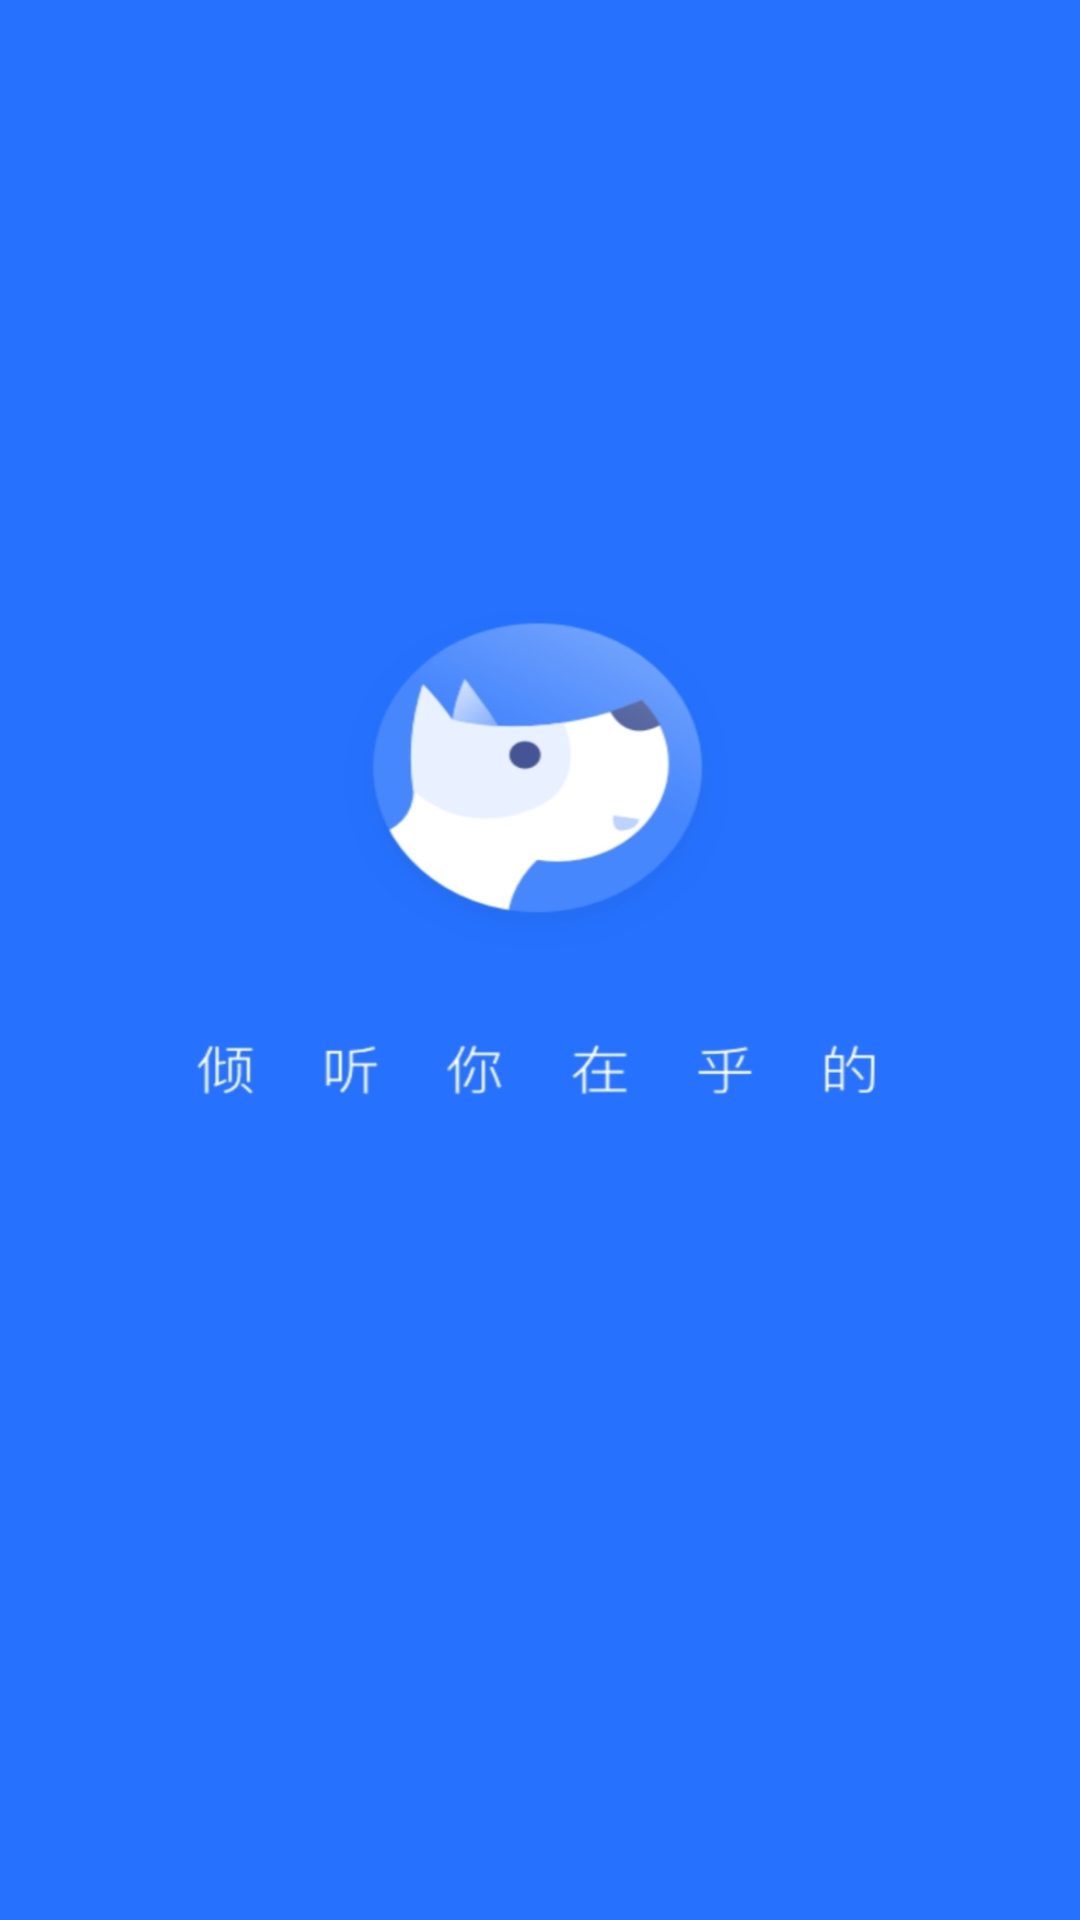

Reconstruct the res/layout file that produces this screen, plus the resources it refers to.
<!-- AndroidManifest.xml: application theme AppTheme.NoActionBar -->
<!-- res/layout/hello.xml -->
<?xml version="1.O" encoding="utf-8"?>
<RelativeLayout
    xmlns:android="http://schemas.android.com/apk/res/android"
    android:layout_width="match_parent"
    android:layout_height="match_parent"
    android:background="@drawable/hello" >
    <TextView
        android:id="@+id/tv_version"
        android:layout_width="wrap_content"
        android:layout_height="wrap_content"
        android:layout_centerInParent="true"
        android:textColor="@android:color/white"
        android:textSize="14sp"/>
</RelativeLayout>
<!-- resources referenced by this layout -->
<resources>
  <!-- drawable hello: png bitmap (drawable, 58949 bytes) -->
  <style name="AppTheme.NoActionBar">
          <item name="windowActionBar">false</item>
          <item name="windowNoTitle">true</item>
      </style>
</resources>
